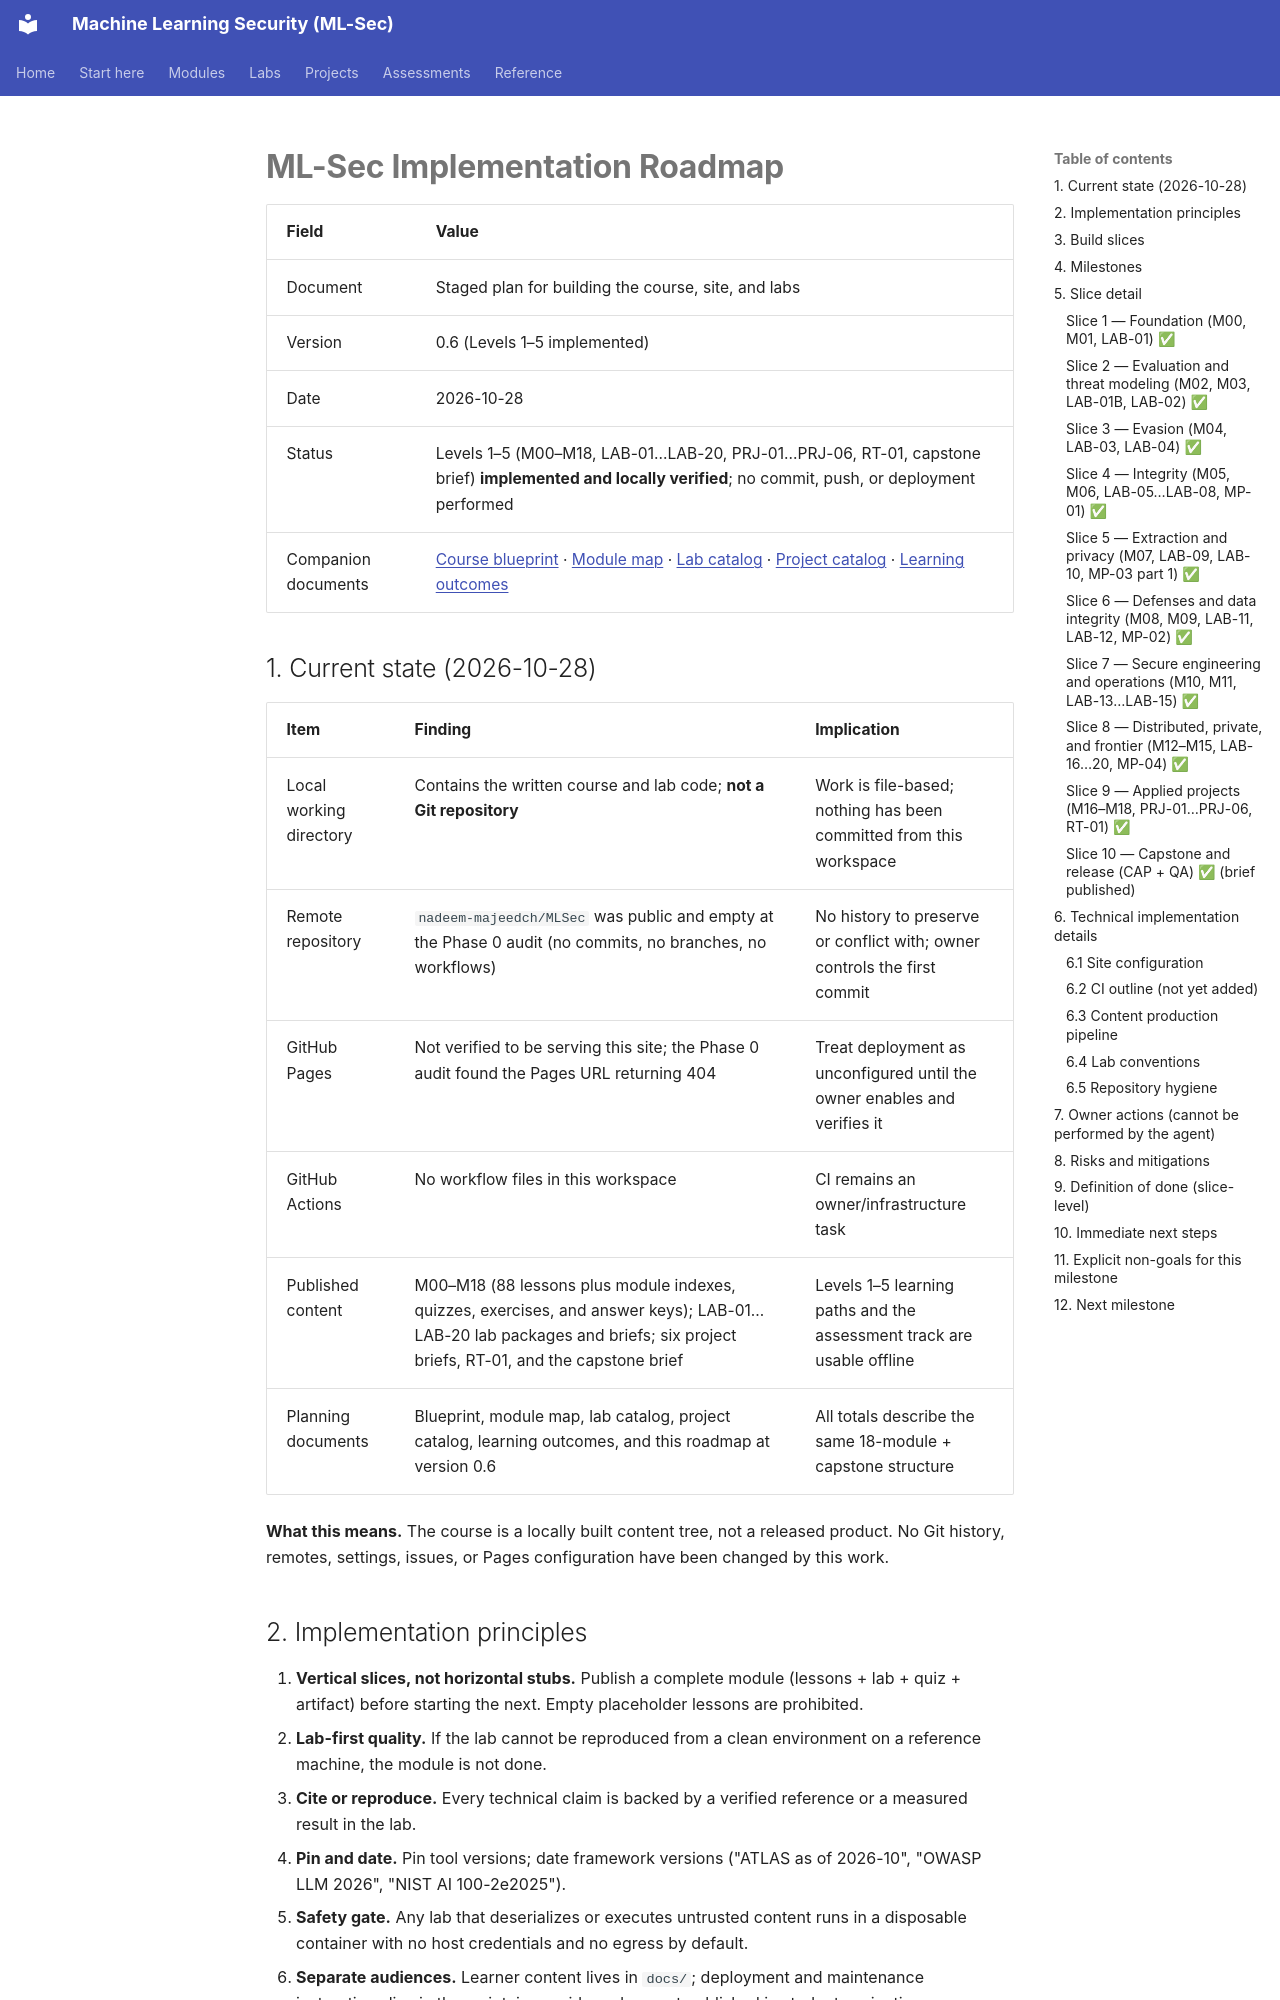

repository: nadeem-majeedch/MLSec · page: implementation-roadmap/index.html · generator: mkdocs

# ML-Sec Implementation Roadmap

| Field | Value |
|---|---|
| Document | Staged plan for building the course, site, and labs |
| Version | 0.6 (Levels 1–5 implemented) |
| Date | 2026-10-28 |
| Status | Levels 1–5 (M00–M18, LAB-01…LAB-20, PRJ-01…PRJ-06, RT-01, capstone brief) **implemented and locally verified**; no commit, push, or deployment performed |
| Companion documents | [Course blueprint](course-blueprint.md) · [Module map](module-map.md) · [Lab catalog](lab-catalog.md) · [Project catalog](project-catalog.md) · [Learning outcomes](learning-outcomes.md) |

## 1. Current state (2026-10-28)

| Item | Finding | Implication |
|---|---|---|
| Local working directory | Contains the written course and lab code; **not a Git repository** | Work is file-based; nothing has been committed from this workspace |
| Remote repository | `nadeem-majeedch/MLSec` was public and empty at the Phase 0 audit (no commits, no branches, no workflows) | No history to preserve or conflict with; owner controls the first commit |
| GitHub Pages | Not verified to be serving this site; the Phase 0 audit found the Pages URL returning 404 | Treat deployment as unconfigured until the owner enables and verifies it |
| GitHub Actions | No workflow files in this workspace | CI remains an owner/infrastructure task |
| Published content | M00–M18 (88 lessons plus module indexes, quizzes, exercises, and answer keys); LAB-01…LAB-20 lab packages and briefs; six project briefs, RT-01, and the capstone brief | Levels 1–5 learning paths and the assessment track are usable offline |
| Planning documents | Blueprint, module map, lab catalog, project catalog, learning outcomes, and this roadmap at version 0.6 | All totals describe the same 18-module + capstone structure |

**What this means.** The course is a locally built content tree, not a released product. No Git history, remotes, settings, issues, or Pages configuration have been changed by this work.

## 2. Implementation principles

1. **Vertical slices, not horizontal stubs.** Publish a complete module (lessons + lab + quiz + artifact) before starting the next. Empty placeholder lessons are prohibited.
2. **Lab-first quality.** If the lab cannot be reproduced from a clean environment on a reference machine, the module is not done.
3. **Cite or reproduce.** Every technical claim is backed by a verified reference or a measured result in the lab.
4. **Pin and date.** Pin tool versions; date framework versions ("ATLAS as of 2026-10", "OWASP LLM 2026", "NIST AI 100-2e2025").
5. **Safety gate.** Any lab that deserializes or executes untrusted content runs in a disposable container with no host credentials and no egress by default.
6. **Separate audiences.** Learner content lives in `docs/`; deployment and maintenance instructions live in the maintainer guide and are not published in student navigation.
7. **No publishing by the agent.** Commits, pushes, Pages changes, and repository settings are owner actions.
8. **Modest compute.** Labs default to NumPy/scikit-learn on CPU; specialized libraries appear only where they materially improve the lesson.
